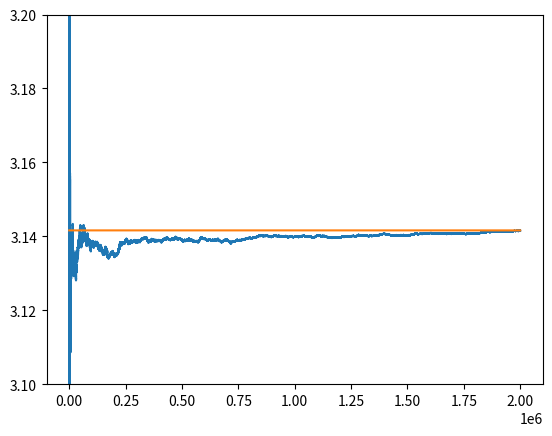

Write Python code to recreate this figure.
import math
from random import random
import matplotlib.pyplot as plt

PI= math.pi

def iterate(n):
    no_in_circle=0
    no_out_circle=n

    x_axis=[]
    actual_pi=[]
    pi=[]
    for i in range(1,n):
        x_cor= random()-0.5
        y_cor= random() -0.5

        x_axis.append(i)
        actual_pi.append(PI)
        lhs= x_cor**2+ y_cor**2
        if(lhs< (0.25)):
            no_in_circle+=1
        pi.append((no_in_circle/i)*4)

    plt.plot(x_axis,pi)
    plt.plot(x_axis, actual_pi)
    plt.ylim(3.1,3.2)
    plt.show()
    # print(no_in_circle, no_out_circle)
    # expected_pi= (no_in_circle/no_out_circle)*4
    # print(expected_pi)
iterate(2000000)